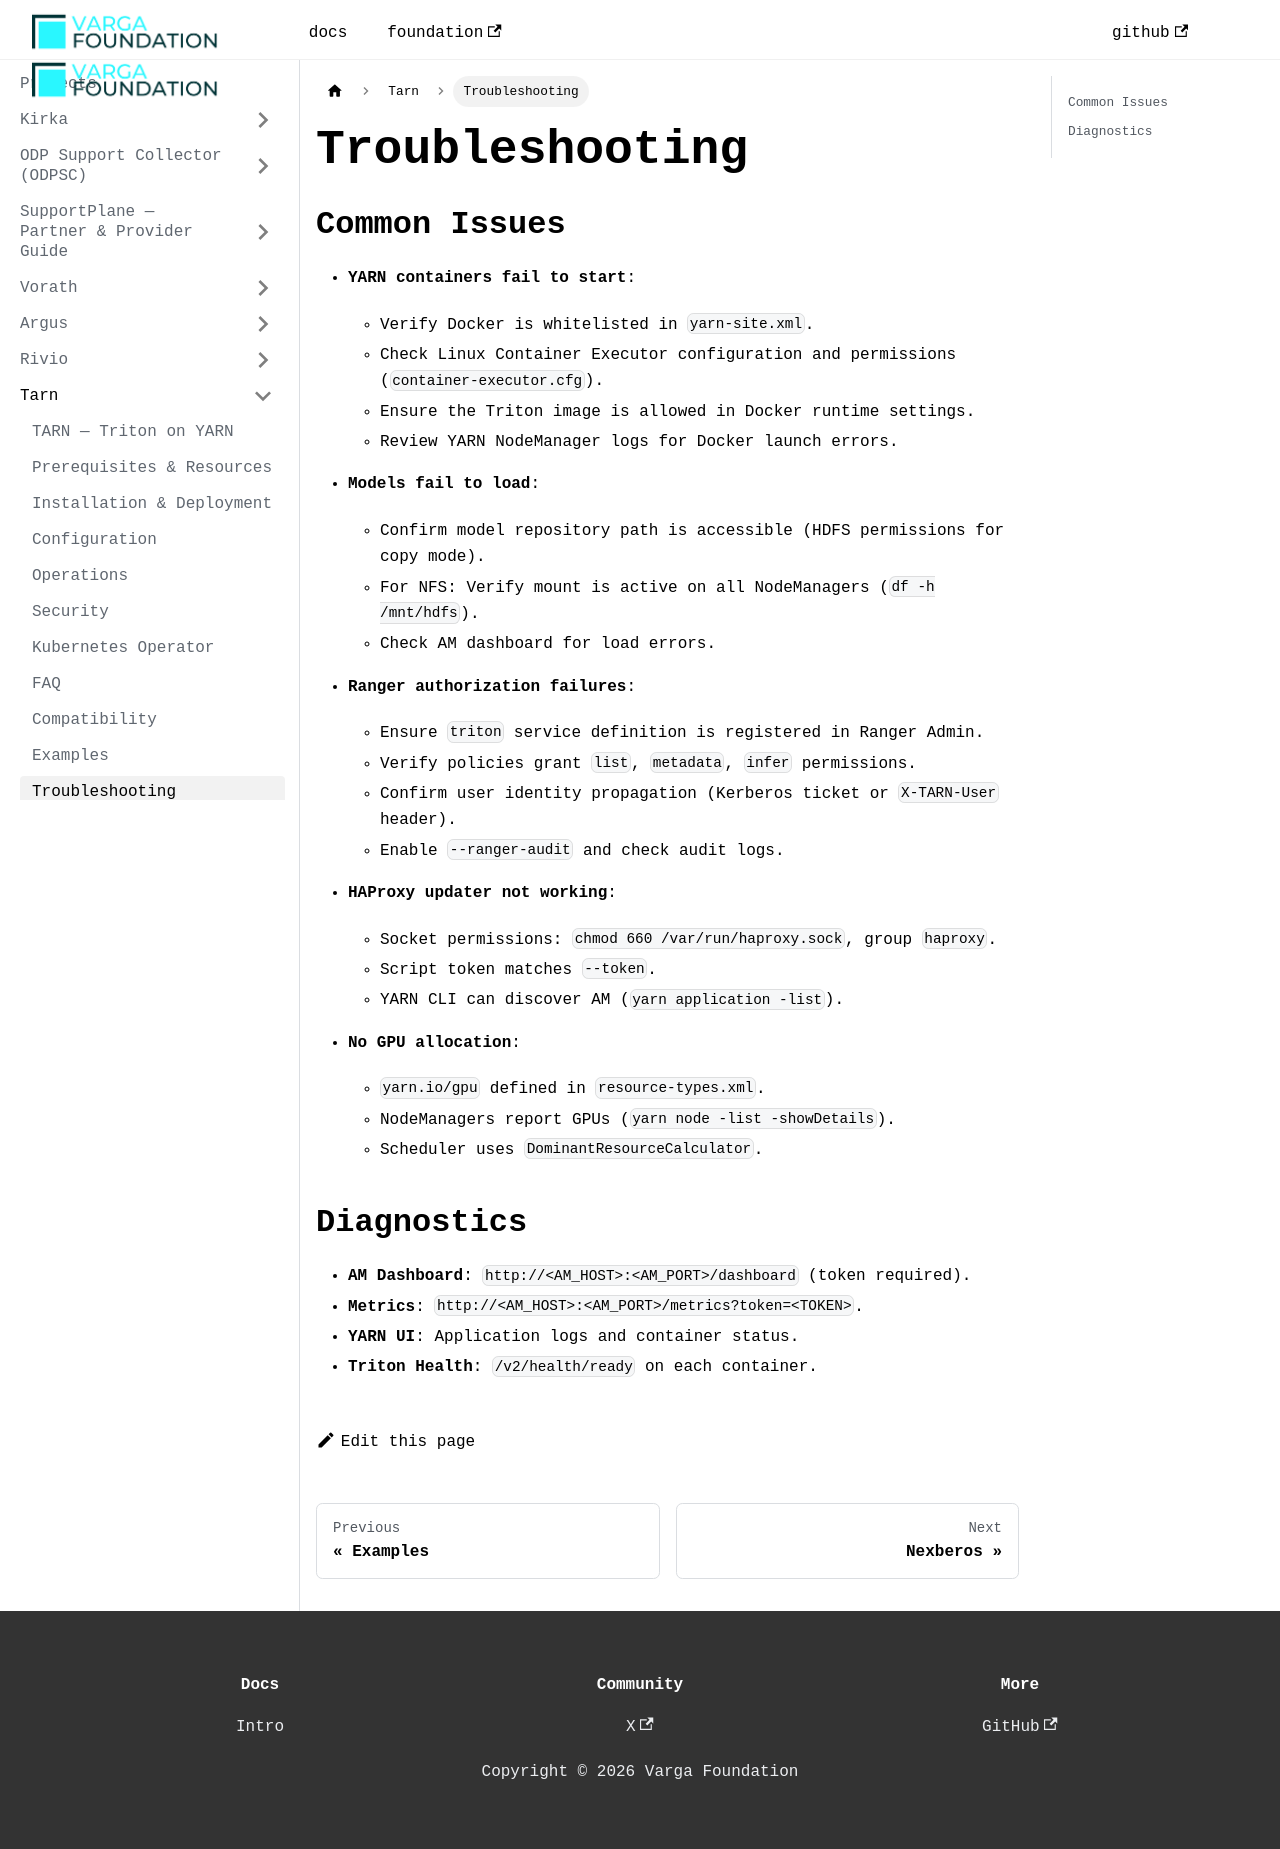

repository: VargaFoundation/docs · page: tarn/troubleshooting/index.html · generator: docusaurus

---
id: troubleshooting
title: Troubleshooting
sidebar_position: 11
---

## Common Issues

- **YARN containers fail to start**:
  - Verify Docker is whitelisted in `yarn-site.xml`.
  - Check Linux Container Executor configuration and permissions (`container-executor.cfg`).
  - Ensure the Triton image is allowed in Docker runtime settings.
  - Review YARN NodeManager logs for Docker launch errors.

- **Models fail to load**:
  - Confirm model repository path is accessible (HDFS permissions for copy mode).
  - For NFS: Verify mount is active on all NodeManagers (`df -h /mnt/hdfs`).
  - Check AM dashboard for load errors.

- **Ranger authorization failures**:
  - Ensure `triton` service definition is registered in Ranger Admin.
  - Verify policies grant `list`, `metadata`, `infer` permissions.
  - Confirm user identity propagation (Kerberos ticket or `X-TARN-User` header).
  - Enable `--ranger-audit` and check audit logs.

- **HAProxy updater not working**:
  - Socket permissions: `chmod 660 /var/run/haproxy.sock`, group `haproxy`.
  - Script token matches `--token`.
  - YARN CLI can discover AM (`yarn application -list`).

- **No GPU allocation**:
  - `yarn.io/gpu` defined in `resource-types.xml`.
  - NodeManagers report GPUs (`yarn node -list -showDetails`).
  - Scheduler uses `DominantResourceCalculator`.

## Diagnostics

- **AM Dashboard**: `http://<AM_HOST>:<AM_PORT>/dashboard` (token required).
- **Metrics**: `http://<AM_HOST>:<AM_PORT>/metrics?token=<TOKEN>`.
- **YARN UI**: Application logs and container status.
- **Triton Health**: `/v2/health/ready` on each container.
